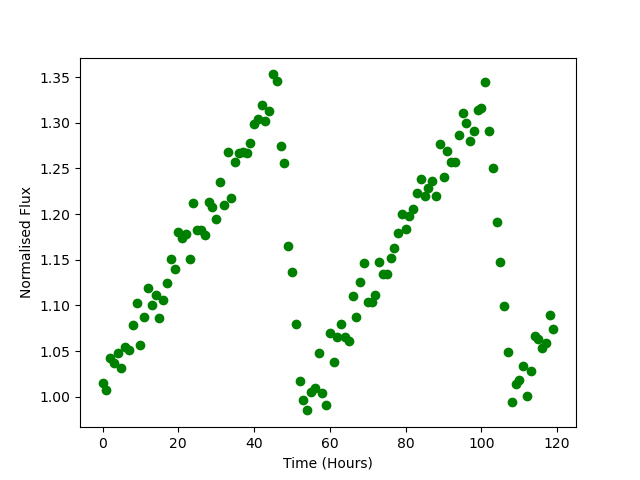

The file beside this chart, header and first rows:
Time, Flux
0.0, 1.015
1.0, 1.007
2.0, 1.042
3.0, 1.037
4.0, 1.047
5.0, 1.032
6.0, 1.055
7.0, 1.051
8.0, 1.078
9.0, 1.102
10.0, 1.057
11.0, 1.087
12.0, 1.119
13.0, 1.101
14.0, 1.111
15.0, 1.086
16.0, 1.106
17.0, 1.124
18.0, 1.15
19.0, 1.14
20.0, 1.18
21.0, 1.174
22.0, 1.179
23.0, 1.151
24.0, 1.213
25.0, 1.183
26.0, 1.183
27.0, 1.178
28.0, 1.213
29.0, 1.208
30.0, 1.195
31.0, 1.235
32.0, 1.21
33.0, 1.268
34.0, 1.218
35.0, 1.257
36.0, 1.267
37.0, 1.268
38.0, 1.267
39.0, 1.277
40.0, 1.298
41.0, 1.305
42.0, 1.319
43.0, 1.301
44.0, 1.313
45.0, 1.353
46.0, 1.345
47.0, 1.275
48.0, 1.256
49.0, 1.165
50.0, 1.137
51.0, 1.079
52.0, 1.017
53.0, 0.9962
54.0, 0.985
55.0, 1.006
56.0, 1.009
57.0, 1.048
58.0, 1.004
59.0, 0.9912
... 60 more rows
